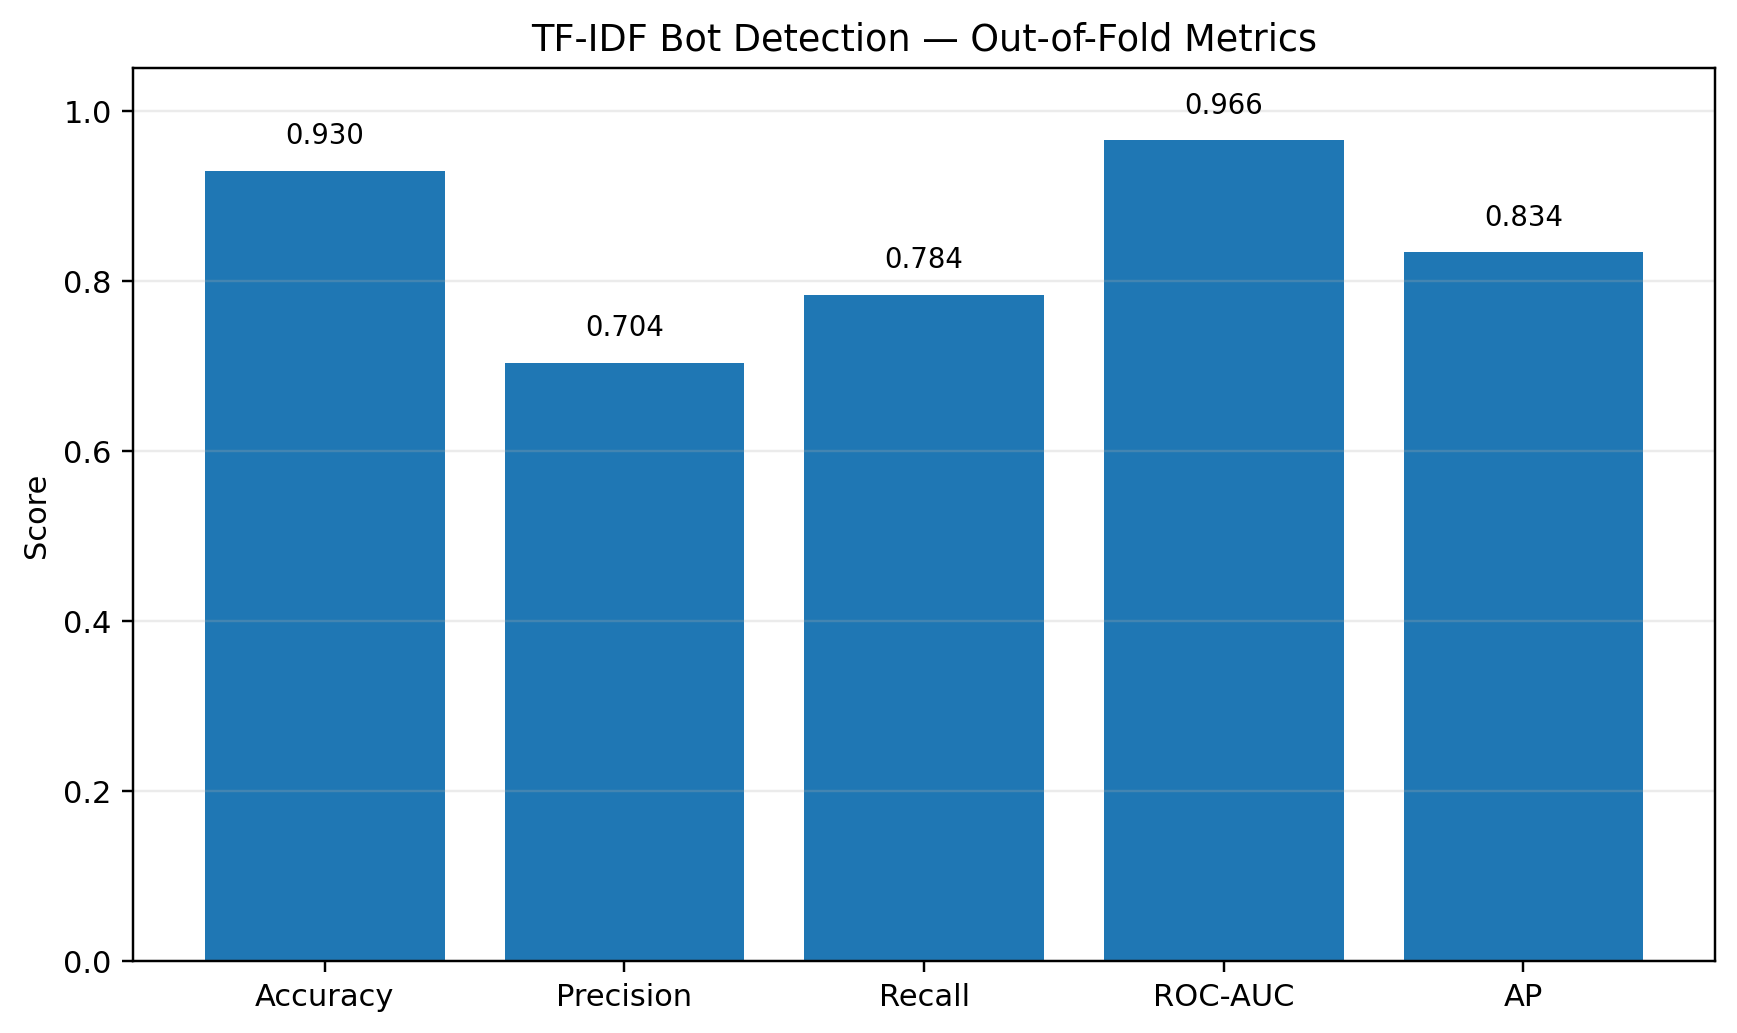

Data behind this chart, as committed beside it:
dataset, experiment, label_column, n_users, n_bot, n_human, accuracy, precision, recall, roc_auc, ap, f1, median_selected_threshold
d2, fusion_rf_word_d2, Predicted_Label, 19295, 2484, 16811, 0.9297, 0.7039, 0.7838, 0.9659, 0.8339, 0.7417, 0.3417
